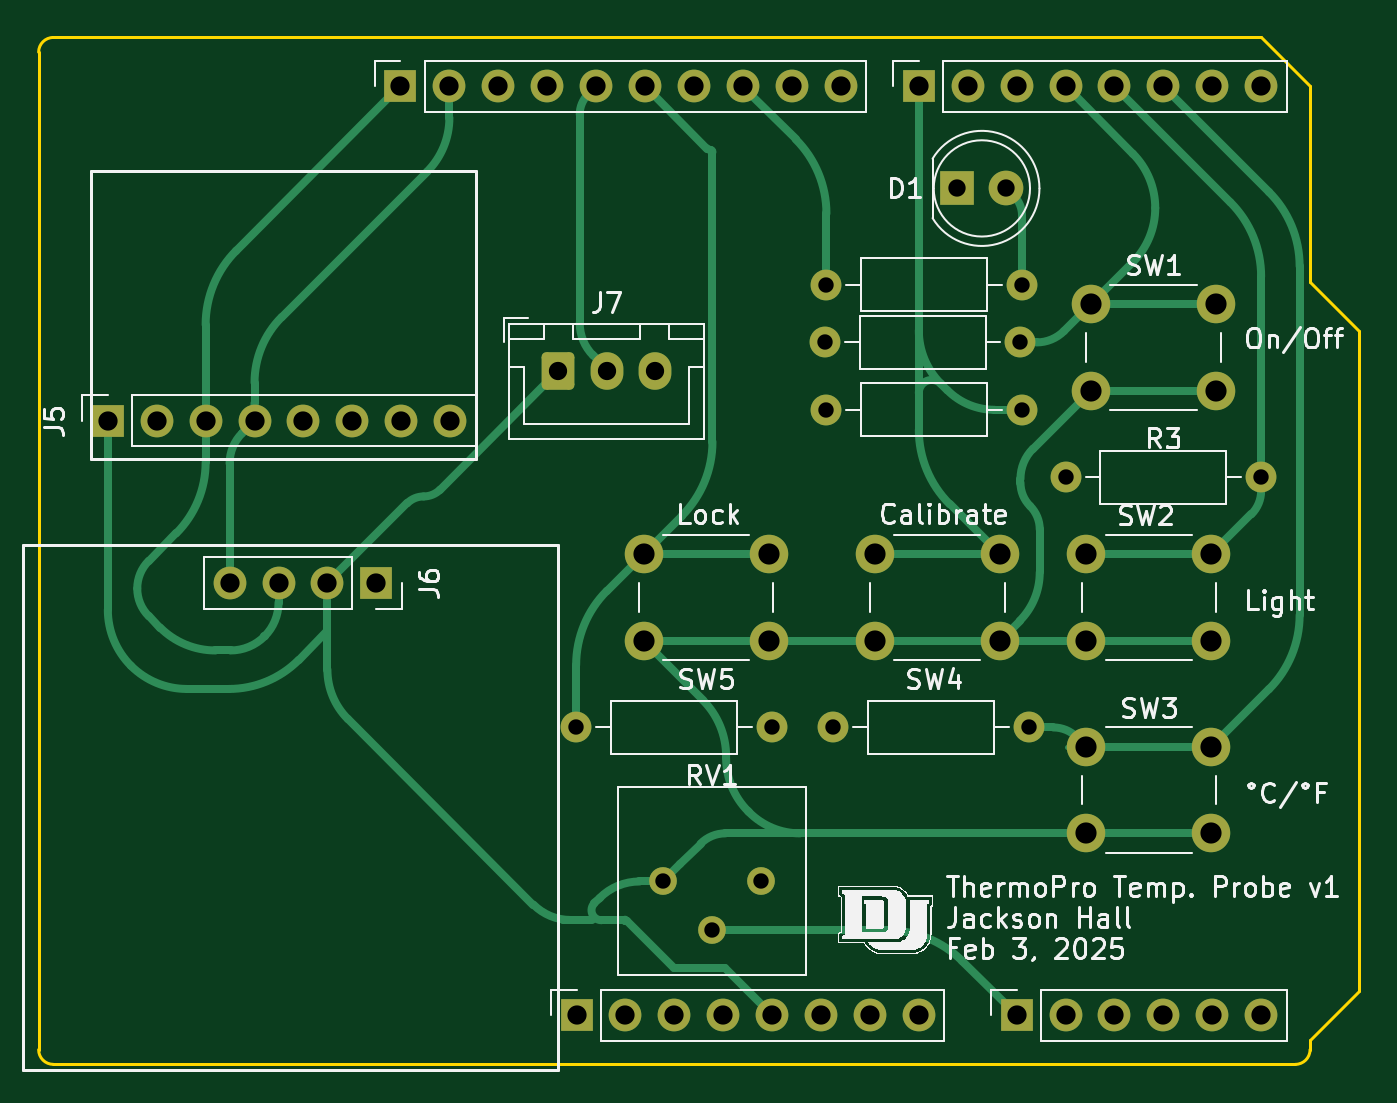
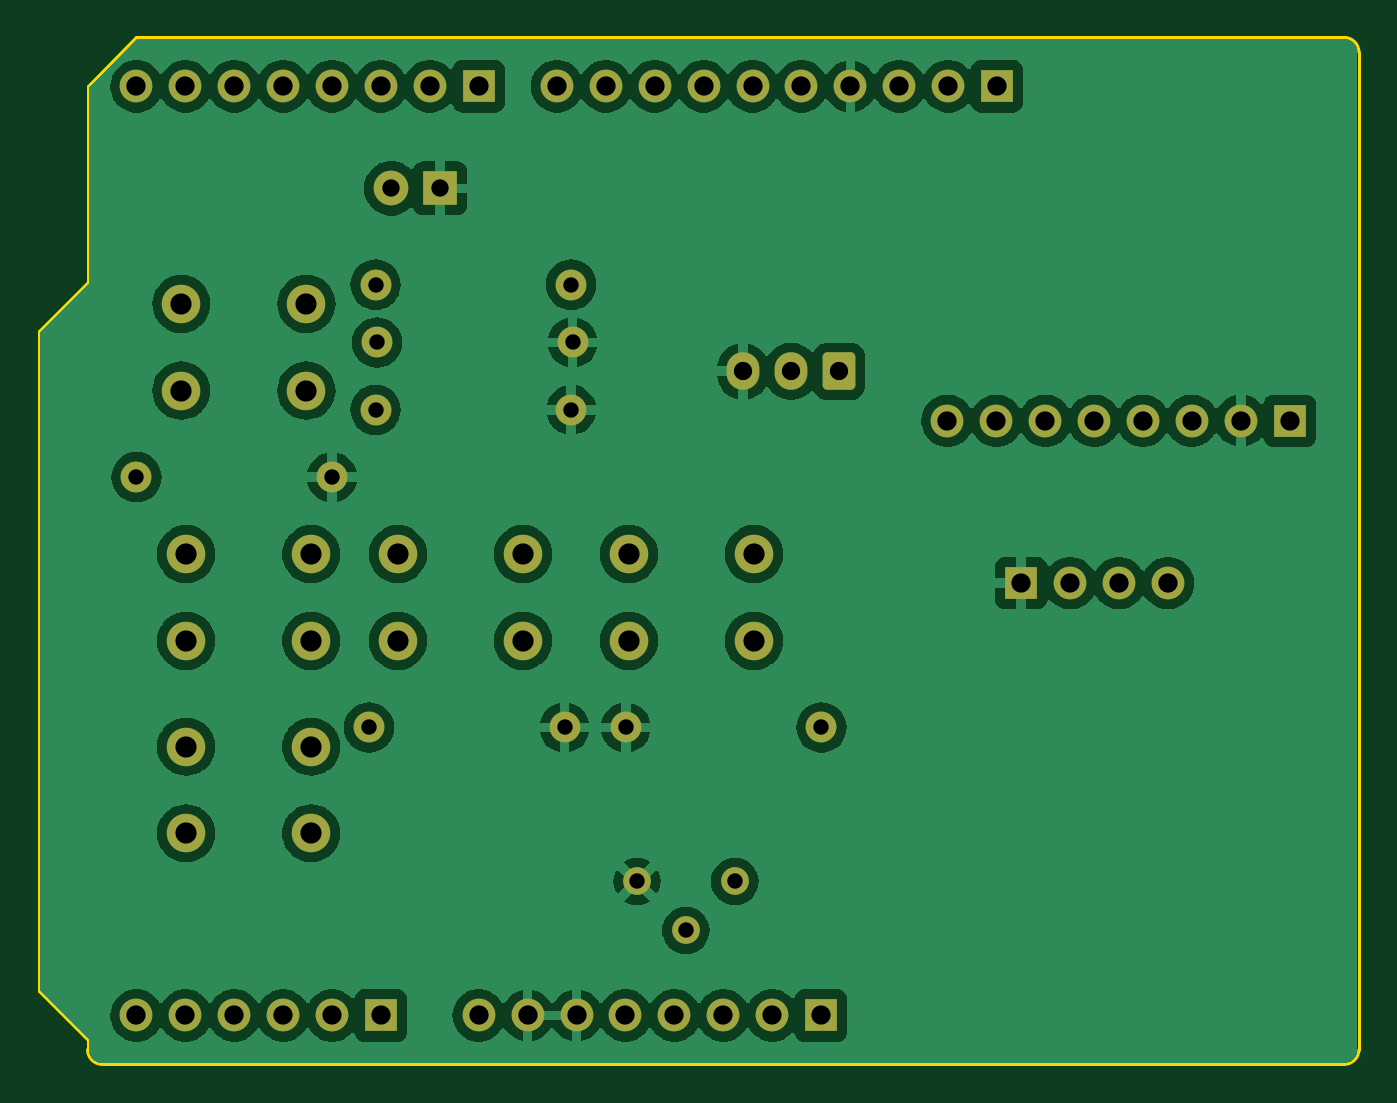
Circuit board: 11 layer files. Board 68.6 x 53.3 mm.
- bottom_copper: Uno_Shield_ThermoPro-B_Cu.gbr (136150 bytes)
- bottom_mask: Uno_Shield_ThermoPro-B_Mask.gbr (3945 bytes)
- paste: Uno_Shield_ThermoPro-B_Paste.gbr (463 bytes)
- bottom_silk: Uno_Shield_ThermoPro-B_Silkscreen.gbr (464 bytes)
- outline: Uno_Shield_ThermoPro-Edge_Cuts.gbr (1170 bytes)
- top_copper: Uno_Shield_ThermoPro-F_Cu.gbr (19715 bytes)
- top_mask: Uno_Shield_ThermoPro-F_Mask.gbr (3945 bytes)
- paste: Uno_Shield_ThermoPro-F_Paste.gbr (463 bytes)
- top_silk: Uno_Shield_ThermoPro-F_Silkscreen.gbr (71140 bytes)
- drill: Uno_Shield_ThermoPro-NPTH-drl.gbr (472 bytes)
- drill: Uno_Shield_ThermoPro-PTH-drl.gbr (3585 bytes)

=== bottom_copper: Uno_Shield_ThermoPro-B_Cu.gbr (136150 bytes, source omitted) ===
=== bottom_mask: Uno_Shield_ThermoPro-B_Mask.gbr ===
%TF.GenerationSoftware,KiCad,Pcbnew,8.0.8*%
%TF.CreationDate,2025-02-03T19:45:29-07:00*%
%TF.ProjectId,Uno_Shield_ThermoPro,556e6f5f-5368-4696-956c-645f54686572,rev?*%
%TF.SameCoordinates,Original*%
%TF.FileFunction,Soldermask,Bot*%
%TF.FilePolarity,Negative*%
%FSLAX46Y46*%
G04 Gerber Fmt 4.6, Leading zero omitted, Abs format (unit mm)*
G04 Created by KiCad (PCBNEW 8.0.8) date 2025-02-03 19:45:29*
%MOMM*%
%LPD*%
G01*
G04 APERTURE LIST*
G04 Aperture macros list*
%AMRoundRect*
0 Rectangle with rounded corners*
0 $1 Rounding radius*
0 $2 $3 $4 $5 $6 $7 $8 $9 X,Y pos of 4 corners*
0 Add a 4 corners polygon primitive as box body*
4,1,4,$2,$3,$4,$5,$6,$7,$8,$9,$2,$3,0*
0 Add four circle primitives for the rounded corners*
1,1,$1+$1,$2,$3*
1,1,$1+$1,$4,$5*
1,1,$1+$1,$6,$7*
1,1,$1+$1,$8,$9*
0 Add four rect primitives between the rounded corners*
20,1,$1+$1,$2,$3,$4,$5,0*
20,1,$1+$1,$4,$5,$6,$7,0*
20,1,$1+$1,$6,$7,$8,$9,0*
20,1,$1+$1,$8,$9,$2,$3,0*%
G04 Aperture macros list end*
%ADD10R,1.700000X1.700000*%
%ADD11O,1.700000X1.700000*%
%ADD12C,2.000000*%
%ADD13C,1.440000*%
%ADD14RoundRect,0.250000X-0.600000X-0.725000X0.600000X-0.725000X0.600000X0.725000X-0.600000X0.725000X0*%
%ADD15O,1.700000X1.950000*%
%ADD16R,1.800000X1.800000*%
%ADD17C,1.800000*%
%ADD18C,1.600000*%
%ADD19O,1.600000X1.600000*%
G04 APERTURE END LIST*
D10*
%TO.C,J1*%
X127940000Y-97460000D03*
D11*
X130480000Y-97460000D03*
X133020000Y-97460000D03*
X135560000Y-97460000D03*
X138100000Y-97460000D03*
X140640000Y-97460000D03*
X143180000Y-97460000D03*
X145720000Y-97460000D03*
%TD*%
D10*
%TO.C,J3*%
X150800000Y-97460000D03*
D11*
X153340000Y-97460000D03*
X155880000Y-97460000D03*
X158420000Y-97460000D03*
X160960000Y-97460000D03*
X163500000Y-97460000D03*
%TD*%
D10*
%TO.C,J2*%
X118796000Y-49200000D03*
D11*
X121336000Y-49200000D03*
X123876000Y-49200000D03*
X126416000Y-49200000D03*
X128956000Y-49200000D03*
X131496000Y-49200000D03*
X134036000Y-49200000D03*
X136576000Y-49200000D03*
X139116000Y-49200000D03*
X141656000Y-49200000D03*
%TD*%
D10*
%TO.C,J4*%
X145720000Y-49200000D03*
D11*
X148260000Y-49200000D03*
X150800000Y-49200000D03*
X153340000Y-49200000D03*
X155880000Y-49200000D03*
X158420000Y-49200000D03*
X160960000Y-49200000D03*
X163500000Y-49200000D03*
%TD*%
D12*
%TO.C,SW2*%
X154420000Y-73500000D03*
X160920000Y-73500000D03*
X154420000Y-78000000D03*
X160920000Y-78000000D03*
%TD*%
%TO.C,SW4*%
X143420000Y-73500000D03*
X149920000Y-73500000D03*
X143420000Y-78000000D03*
X149920000Y-78000000D03*
%TD*%
D13*
%TO.C,RV1*%
X132420000Y-90500000D03*
X134960000Y-93040000D03*
X137500000Y-90500000D03*
%TD*%
D12*
%TO.C,SW5*%
X131420000Y-73500000D03*
X137920000Y-73500000D03*
X131420000Y-78000000D03*
X137920000Y-78000000D03*
%TD*%
D14*
%TO.C,J7*%
X127000000Y-64000000D03*
D15*
X129500000Y-64000000D03*
X132000000Y-64000000D03*
%TD*%
D16*
%TO.C,D1*%
X147725000Y-54500000D03*
D17*
X150265000Y-54500000D03*
%TD*%
D18*
%TO.C,R1*%
X140920000Y-59500000D03*
D19*
X151080000Y-59500000D03*
%TD*%
D10*
%TO.C,J6*%
X117540000Y-75000000D03*
D11*
X115000000Y-75000000D03*
X112460000Y-75000000D03*
X109920000Y-75000000D03*
%TD*%
D18*
%TO.C,R4*%
X151420000Y-82500000D03*
D19*
X141260000Y-82500000D03*
%TD*%
D18*
%TO.C,R3*%
X163500000Y-69500000D03*
D19*
X153340000Y-69500000D03*
%TD*%
D18*
%TO.C,R2*%
X151000000Y-62500000D03*
D19*
X140840000Y-62500000D03*
%TD*%
D18*
%TO.C,R6*%
X127920000Y-82500000D03*
D19*
X138080000Y-82500000D03*
%TD*%
D12*
%TO.C,SW1*%
X154670000Y-60500000D03*
X161170000Y-60500000D03*
X154670000Y-65000000D03*
X161170000Y-65000000D03*
%TD*%
D18*
%TO.C,R5*%
X151080000Y-66000000D03*
D19*
X140920000Y-66000000D03*
%TD*%
D12*
%TO.C,SW3*%
X154420000Y-83500000D03*
X160920000Y-83500000D03*
X154420000Y-88000000D03*
X160920000Y-88000000D03*
%TD*%
D10*
%TO.C,J5*%
X103595000Y-66570238D03*
D11*
X106135000Y-66570238D03*
X108675000Y-66570238D03*
X111215000Y-66570238D03*
X113755000Y-66570238D03*
X116295000Y-66570238D03*
X118835000Y-66570238D03*
X121375000Y-66570238D03*
%TD*%
M02*

=== paste: Uno_Shield_ThermoPro-B_Paste.gbr ===
%TF.GenerationSoftware,KiCad,Pcbnew,8.0.8*%
%TF.CreationDate,2025-02-03T19:45:29-07:00*%
%TF.ProjectId,Uno_Shield_ThermoPro,556e6f5f-5368-4696-956c-645f54686572,rev?*%
%TF.SameCoordinates,Original*%
%TF.FileFunction,Paste,Bot*%
%TF.FilePolarity,Positive*%
%FSLAX46Y46*%
G04 Gerber Fmt 4.6, Leading zero omitted, Abs format (unit mm)*
G04 Created by KiCad (PCBNEW 8.0.8) date 2025-02-03 19:45:29*
%MOMM*%
%LPD*%
G01*
G04 APERTURE LIST*
G04 APERTURE END LIST*
M02*

=== bottom_silk: Uno_Shield_ThermoPro-B_Silkscreen.gbr ===
%TF.GenerationSoftware,KiCad,Pcbnew,8.0.8*%
%TF.CreationDate,2025-02-03T19:45:29-07:00*%
%TF.ProjectId,Uno_Shield_ThermoPro,556e6f5f-5368-4696-956c-645f54686572,rev?*%
%TF.SameCoordinates,Original*%
%TF.FileFunction,Legend,Bot*%
%TF.FilePolarity,Positive*%
%FSLAX46Y46*%
G04 Gerber Fmt 4.6, Leading zero omitted, Abs format (unit mm)*
G04 Created by KiCad (PCBNEW 8.0.8) date 2025-02-03 19:45:29*
%MOMM*%
%LPD*%
G01*
G04 APERTURE LIST*
G04 APERTURE END LIST*
M02*

=== outline: Uno_Shield_ThermoPro-Edge_Cuts.gbr ===
%TF.GenerationSoftware,KiCad,Pcbnew,8.0.8*%
%TF.CreationDate,2025-02-03T19:45:29-07:00*%
%TF.ProjectId,Uno_Shield_ThermoPro,556e6f5f-5368-4696-956c-645f54686572,rev?*%
%TF.SameCoordinates,Original*%
%TF.FileFunction,Profile,NP*%
%FSLAX46Y46*%
G04 Gerber Fmt 4.6, Leading zero omitted, Abs format (unit mm)*
G04 Created by KiCad (PCBNEW 8.0.8) date 2025-02-03 19:45:29*
%MOMM*%
%LPD*%
G01*
G04 APERTURE LIST*
%TA.AperFunction,Profile*%
%ADD10C,0.150000*%
%TD*%
G04 APERTURE END LIST*
D10*
X166040000Y-59360000D02*
X168580000Y-61900000D01*
X100000000Y-99238000D02*
X100000000Y-47422000D01*
X168580000Y-61900000D02*
X168580000Y-96190000D01*
X165278000Y-100000000D02*
X100762000Y-100000000D01*
X100762000Y-46660000D02*
X163500000Y-46660000D01*
X100762000Y-100000000D02*
G75*
G02*
X100000000Y-99238000I0J762000D01*
G01*
X168580000Y-96190000D02*
X166040000Y-98730000D01*
X163500000Y-46660000D02*
X166040000Y-49200000D01*
X166040000Y-99238000D02*
G75*
G02*
X165278000Y-100000000I-762000J0D01*
G01*
X166040000Y-49200000D02*
X166040000Y-59360000D01*
X166040000Y-98730000D02*
X166040000Y-99238000D01*
X100000000Y-47422000D02*
G75*
G02*
X100762000Y-46660000I762000J0D01*
G01*
M02*

=== top_copper: Uno_Shield_ThermoPro-F_Cu.gbr (19715 bytes, source omitted) ===
=== top_mask: Uno_Shield_ThermoPro-F_Mask.gbr ===
%TF.GenerationSoftware,KiCad,Pcbnew,8.0.8*%
%TF.CreationDate,2025-02-03T19:45:29-07:00*%
%TF.ProjectId,Uno_Shield_ThermoPro,556e6f5f-5368-4696-956c-645f54686572,rev?*%
%TF.SameCoordinates,Original*%
%TF.FileFunction,Soldermask,Top*%
%TF.FilePolarity,Negative*%
%FSLAX46Y46*%
G04 Gerber Fmt 4.6, Leading zero omitted, Abs format (unit mm)*
G04 Created by KiCad (PCBNEW 8.0.8) date 2025-02-03 19:45:29*
%MOMM*%
%LPD*%
G01*
G04 APERTURE LIST*
G04 Aperture macros list*
%AMRoundRect*
0 Rectangle with rounded corners*
0 $1 Rounding radius*
0 $2 $3 $4 $5 $6 $7 $8 $9 X,Y pos of 4 corners*
0 Add a 4 corners polygon primitive as box body*
4,1,4,$2,$3,$4,$5,$6,$7,$8,$9,$2,$3,0*
0 Add four circle primitives for the rounded corners*
1,1,$1+$1,$2,$3*
1,1,$1+$1,$4,$5*
1,1,$1+$1,$6,$7*
1,1,$1+$1,$8,$9*
0 Add four rect primitives between the rounded corners*
20,1,$1+$1,$2,$3,$4,$5,0*
20,1,$1+$1,$4,$5,$6,$7,0*
20,1,$1+$1,$6,$7,$8,$9,0*
20,1,$1+$1,$8,$9,$2,$3,0*%
G04 Aperture macros list end*
%ADD10R,1.700000X1.700000*%
%ADD11O,1.700000X1.700000*%
%ADD12C,2.000000*%
%ADD13C,1.440000*%
%ADD14RoundRect,0.250000X-0.600000X-0.725000X0.600000X-0.725000X0.600000X0.725000X-0.600000X0.725000X0*%
%ADD15O,1.700000X1.950000*%
%ADD16R,1.800000X1.800000*%
%ADD17C,1.800000*%
%ADD18C,1.600000*%
%ADD19O,1.600000X1.600000*%
G04 APERTURE END LIST*
D10*
%TO.C,J1*%
X127940000Y-97460000D03*
D11*
X130480000Y-97460000D03*
X133020000Y-97460000D03*
X135560000Y-97460000D03*
X138100000Y-97460000D03*
X140640000Y-97460000D03*
X143180000Y-97460000D03*
X145720000Y-97460000D03*
%TD*%
D10*
%TO.C,J3*%
X150800000Y-97460000D03*
D11*
X153340000Y-97460000D03*
X155880000Y-97460000D03*
X158420000Y-97460000D03*
X160960000Y-97460000D03*
X163500000Y-97460000D03*
%TD*%
D10*
%TO.C,J2*%
X118796000Y-49200000D03*
D11*
X121336000Y-49200000D03*
X123876000Y-49200000D03*
X126416000Y-49200000D03*
X128956000Y-49200000D03*
X131496000Y-49200000D03*
X134036000Y-49200000D03*
X136576000Y-49200000D03*
X139116000Y-49200000D03*
X141656000Y-49200000D03*
%TD*%
D10*
%TO.C,J4*%
X145720000Y-49200000D03*
D11*
X148260000Y-49200000D03*
X150800000Y-49200000D03*
X153340000Y-49200000D03*
X155880000Y-49200000D03*
X158420000Y-49200000D03*
X160960000Y-49200000D03*
X163500000Y-49200000D03*
%TD*%
D12*
%TO.C,SW2*%
X154420000Y-73500000D03*
X160920000Y-73500000D03*
X154420000Y-78000000D03*
X160920000Y-78000000D03*
%TD*%
%TO.C,SW4*%
X143420000Y-73500000D03*
X149920000Y-73500000D03*
X143420000Y-78000000D03*
X149920000Y-78000000D03*
%TD*%
D13*
%TO.C,RV1*%
X132420000Y-90500000D03*
X134960000Y-93040000D03*
X137500000Y-90500000D03*
%TD*%
D12*
%TO.C,SW5*%
X131420000Y-73500000D03*
X137920000Y-73500000D03*
X131420000Y-78000000D03*
X137920000Y-78000000D03*
%TD*%
D14*
%TO.C,J7*%
X127000000Y-64000000D03*
D15*
X129500000Y-64000000D03*
X132000000Y-64000000D03*
%TD*%
D16*
%TO.C,D1*%
X147725000Y-54500000D03*
D17*
X150265000Y-54500000D03*
%TD*%
D18*
%TO.C,R1*%
X140920000Y-59500000D03*
D19*
X151080000Y-59500000D03*
%TD*%
D10*
%TO.C,J6*%
X117540000Y-75000000D03*
D11*
X115000000Y-75000000D03*
X112460000Y-75000000D03*
X109920000Y-75000000D03*
%TD*%
D18*
%TO.C,R4*%
X151420000Y-82500000D03*
D19*
X141260000Y-82500000D03*
%TD*%
D18*
%TO.C,R3*%
X163500000Y-69500000D03*
D19*
X153340000Y-69500000D03*
%TD*%
D18*
%TO.C,R2*%
X151000000Y-62500000D03*
D19*
X140840000Y-62500000D03*
%TD*%
D18*
%TO.C,R6*%
X127920000Y-82500000D03*
D19*
X138080000Y-82500000D03*
%TD*%
D12*
%TO.C,SW1*%
X154670000Y-60500000D03*
X161170000Y-60500000D03*
X154670000Y-65000000D03*
X161170000Y-65000000D03*
%TD*%
D18*
%TO.C,R5*%
X151080000Y-66000000D03*
D19*
X140920000Y-66000000D03*
%TD*%
D12*
%TO.C,SW3*%
X154420000Y-83500000D03*
X160920000Y-83500000D03*
X154420000Y-88000000D03*
X160920000Y-88000000D03*
%TD*%
D10*
%TO.C,J5*%
X103595000Y-66570238D03*
D11*
X106135000Y-66570238D03*
X108675000Y-66570238D03*
X111215000Y-66570238D03*
X113755000Y-66570238D03*
X116295000Y-66570238D03*
X118835000Y-66570238D03*
X121375000Y-66570238D03*
%TD*%
M02*

=== paste: Uno_Shield_ThermoPro-F_Paste.gbr ===
%TF.GenerationSoftware,KiCad,Pcbnew,8.0.8*%
%TF.CreationDate,2025-02-03T19:45:29-07:00*%
%TF.ProjectId,Uno_Shield_ThermoPro,556e6f5f-5368-4696-956c-645f54686572,rev?*%
%TF.SameCoordinates,Original*%
%TF.FileFunction,Paste,Top*%
%TF.FilePolarity,Positive*%
%FSLAX46Y46*%
G04 Gerber Fmt 4.6, Leading zero omitted, Abs format (unit mm)*
G04 Created by KiCad (PCBNEW 8.0.8) date 2025-02-03 19:45:29*
%MOMM*%
%LPD*%
G01*
G04 APERTURE LIST*
G04 APERTURE END LIST*
M02*

=== top_silk: Uno_Shield_ThermoPro-F_Silkscreen.gbr (71140 bytes, source omitted) ===
=== drill: Uno_Shield_ThermoPro-NPTH-drl.gbr ===
%TF.GenerationSoftware,KiCad,Pcbnew,8.0.8*%
%TF.CreationDate,2025-02-03T19:45:23-07:00*%
%TF.ProjectId,Uno_Shield_ThermoPro,556e6f5f-5368-4696-956c-645f54686572,rev?*%
%TF.SameCoordinates,Original*%
%TF.FileFunction,NonPlated,1,2,NPTH*%
%TF.FilePolarity,Positive*%
%FSLAX46Y46*%
G04 Gerber Fmt 4.6, Leading zero omitted, Abs format (unit mm)*
G04 Created by KiCad (PCBNEW 8.0.8) date 2025-02-03 19:45:23*
%MOMM*%
%LPD*%
G01*
G04 APERTURE LIST*
G04 APERTURE END LIST*
M02*

=== drill: Uno_Shield_ThermoPro-PTH-drl.gbr ===
%TF.GenerationSoftware,KiCad,Pcbnew,8.0.8*%
%TF.CreationDate,2025-02-03T19:45:23-07:00*%
%TF.ProjectId,Uno_Shield_ThermoPro,556e6f5f-5368-4696-956c-645f54686572,rev?*%
%TF.SameCoordinates,Original*%
%TF.FileFunction,Plated,1,2,PTH,Drill*%
%TF.FilePolarity,Positive*%
%FSLAX46Y46*%
G04 Gerber Fmt 4.6, Leading zero omitted, Abs format (unit mm)*
G04 Created by KiCad (PCBNEW 8.0.8) date 2025-02-03 19:45:23*
%MOMM*%
%LPD*%
G01*
G04 APERTURE LIST*
%TA.AperFunction,ComponentDrill*%
%ADD10C,0.800000*%
%TD*%
%TA.AperFunction,ComponentDrill*%
%ADD11C,0.900000*%
%TD*%
%TA.AperFunction,ComponentDrill*%
%ADD12C,0.950000*%
%TD*%
%TA.AperFunction,ComponentDrill*%
%ADD13C,1.000000*%
%TD*%
%TA.AperFunction,ComponentDrill*%
%ADD14C,1.100000*%
%TD*%
G04 APERTURE END LIST*
D10*
%TO.C,R6*%
X127920000Y-82500000D03*
%TO.C,RV1*%
X132420000Y-90500000D03*
X134960000Y-93040000D03*
X137500000Y-90500000D03*
%TO.C,R6*%
X138080000Y-82500000D03*
%TO.C,R2*%
X140840000Y-62500000D03*
%TO.C,R1*%
X140920000Y-59500000D03*
%TO.C,R5*%
X140920000Y-66000000D03*
%TO.C,R4*%
X141260000Y-82500000D03*
%TO.C,R2*%
X151000000Y-62500000D03*
%TO.C,R1*%
X151080000Y-59500000D03*
%TO.C,R5*%
X151080000Y-66000000D03*
%TO.C,R4*%
X151420000Y-82500000D03*
%TO.C,R3*%
X153340000Y-69500000D03*
X163500000Y-69500000D03*
D11*
%TO.C,D1*%
X147725000Y-54500000D03*
X150265000Y-54500000D03*
D12*
%TO.C,J7*%
X127000000Y-64000000D03*
X129500000Y-64000000D03*
X132000000Y-64000000D03*
D13*
%TO.C,J5*%
X103595000Y-66570238D03*
X106135000Y-66570238D03*
X108675000Y-66570238D03*
%TO.C,J6*%
X109920000Y-75000000D03*
%TO.C,J5*%
X111215000Y-66570238D03*
%TO.C,J6*%
X112460000Y-75000000D03*
%TO.C,J5*%
X113755000Y-66570238D03*
%TO.C,J6*%
X115000000Y-75000000D03*
%TO.C,J5*%
X116295000Y-66570238D03*
%TO.C,J6*%
X117540000Y-75000000D03*
%TO.C,J2*%
X118796000Y-49200000D03*
%TO.C,J5*%
X118835000Y-66570238D03*
%TO.C,J2*%
X121336000Y-49200000D03*
%TO.C,J5*%
X121375000Y-66570238D03*
%TO.C,J2*%
X123876000Y-49200000D03*
X126416000Y-49200000D03*
%TO.C,J1*%
X127940000Y-97460000D03*
%TO.C,J2*%
X128956000Y-49200000D03*
%TO.C,J1*%
X130480000Y-97460000D03*
%TO.C,J2*%
X131496000Y-49200000D03*
%TO.C,J1*%
X133020000Y-97460000D03*
%TO.C,J2*%
X134036000Y-49200000D03*
%TO.C,J1*%
X135560000Y-97460000D03*
%TO.C,J2*%
X136576000Y-49200000D03*
%TO.C,J1*%
X138100000Y-97460000D03*
%TO.C,J2*%
X139116000Y-49200000D03*
%TO.C,J1*%
X140640000Y-97460000D03*
%TO.C,J2*%
X141656000Y-49200000D03*
%TO.C,J1*%
X143180000Y-97460000D03*
%TO.C,J4*%
X145720000Y-49200000D03*
%TO.C,J1*%
X145720000Y-97460000D03*
%TO.C,J4*%
X148260000Y-49200000D03*
X150800000Y-49200000D03*
%TO.C,J3*%
X150800000Y-97460000D03*
%TO.C,J4*%
X153340000Y-49200000D03*
%TO.C,J3*%
X153340000Y-97460000D03*
%TO.C,J4*%
X155880000Y-49200000D03*
%TO.C,J3*%
X155880000Y-97460000D03*
%TO.C,J4*%
X158420000Y-49200000D03*
%TO.C,J3*%
X158420000Y-97460000D03*
%TO.C,J4*%
X160960000Y-49200000D03*
%TO.C,J3*%
X160960000Y-97460000D03*
%TO.C,J4*%
X163500000Y-49200000D03*
%TO.C,J3*%
X163500000Y-97460000D03*
D14*
%TO.C,SW5*%
X131420000Y-73500000D03*
X131420000Y-78000000D03*
X137920000Y-73500000D03*
X137920000Y-78000000D03*
%TO.C,SW4*%
X143420000Y-73500000D03*
X143420000Y-78000000D03*
X149920000Y-73500000D03*
X149920000Y-78000000D03*
%TO.C,SW2*%
X154420000Y-73500000D03*
X154420000Y-78000000D03*
%TO.C,SW3*%
X154420000Y-83500000D03*
X154420000Y-88000000D03*
%TO.C,SW1*%
X154670000Y-60500000D03*
X154670000Y-65000000D03*
%TO.C,SW2*%
X160920000Y-73500000D03*
X160920000Y-78000000D03*
%TO.C,SW3*%
X160920000Y-83500000D03*
X160920000Y-88000000D03*
%TO.C,SW1*%
X161170000Y-60500000D03*
X161170000Y-65000000D03*
M02*

